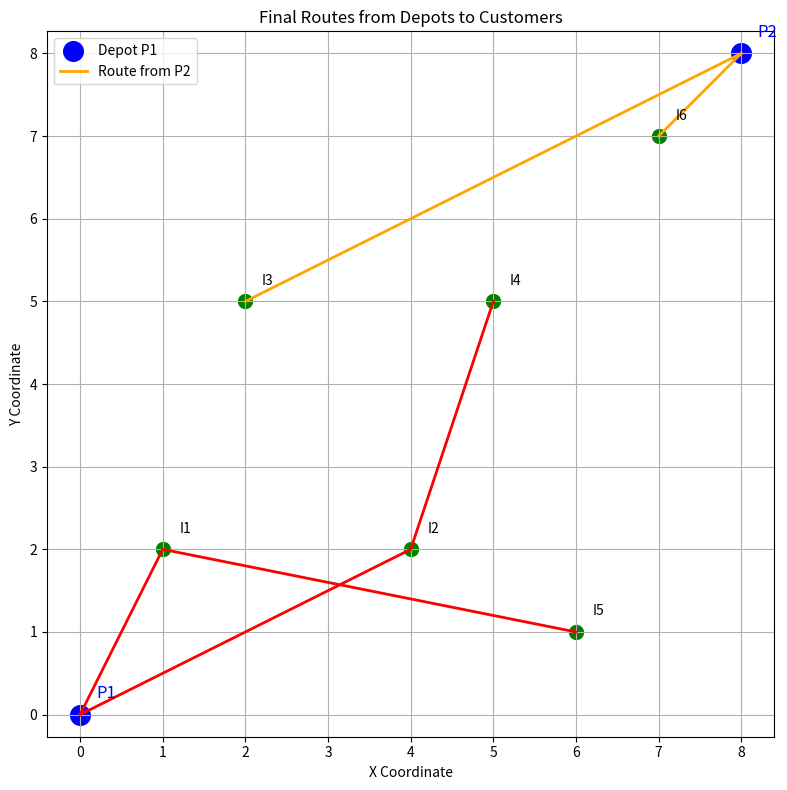

Reproduce this figure in Python.
# -*- coding: utf-8 -*-
"""
Created on Sun Jun 15 10:44:57 2025

[redacted]
"""

import numpy as np
import pandas as pd
import itertools
from functools import lru_cache
import matplotlib.pyplot as plt

# Reduced Configuration
time_horizon = 5
discount_factor = 0.9
vehicle_capacity = 8
vehicle_limit = 2
depots = {
    "P1": (0, 0),
    "P2": (8, 8)
}

initial_customers = {
    "I1": {"coord": (1, 2), "demand": 3},
    "I2": {"coord": (4, 2), "demand": 4},
    "I3": {"coord": (2, 5), "demand": 2},
    "I4": {"coord": (5, 5), "demand": 3}
}

new_customers_pool = {
    "I5": {"coord": (6, 1), "appear_time": 2, "base_demand": 3},
    "I6": {"coord": (7, 7), "appear_time": 3, "base_demand": 2}
}

# Step 1: Simulate demand
def update_demand(d):
    return d + np.random.choice([0, 1])

dynamic_customers = initial_customers.copy()
simulation_history = []

for t in range(time_horizon):
    for cid, data in new_customers_pool.items():
        if data["appear_time"] == t:
            dynamic_customers[cid] = {"coord": data["coord"], "demand": data["base_demand"]}
    for cid in dynamic_customers:
        dynamic_customers[cid]["demand"] = update_demand(dynamic_customers[cid]["demand"])
    snapshot = {
        "time": t,
        "customers": {cid: dynamic_customers[cid]["demand"] for cid in dynamic_customers}
    }
    simulation_history.append(snapshot)

# Build demand table and track available customers over time
customer_ids_by_time = {}
customer_ids = sorted(dynamic_customers.keys())
timeline = []
for snap in simulation_history:
    row = {"time": snap["time"]}
    appeared_customers = []
    for cid in customer_ids:
        demand = snap["customers"].get(cid, np.nan)
        row[cid] = demand
        if not pd.isna(demand):
            appeared_customers.append(cid)
    timeline.append(row)
    customer_ids_by_time[snap["time"]] = appeared_customers
df_timeline = pd.DataFrame(timeline)

customer_demand_over_time = {
    t: {cid: row[cid] for cid in customer_ids if not pd.isna(row[cid])}
    for t, row in df_timeline.iterrows()
}

customers = {cid: {"coord": (initial_customers.get(cid) or new_customers_pool[cid])["coord"]}
             for cid in customer_ids}

# Step 2: Define Contribution Function
def contribution_function(depot_coord, subset_customers):
    latency = 0.0
    last_point = depot_coord
    arrival_time = 0
    for cid in subset_customers:
        cust_coord = customers[cid]["coord"]
        travel = np.linalg.norm(np.array(last_point) - np.array(cust_coord))
        arrival_time += travel
        latency += arrival_time
        last_point = cust_coord
    return latency

# Step 3: DP Function
decision_trace = {}

@lru_cache(maxsize=None)
def dp_bellman(t, served_mask, v1_left, v2_left, r1, r2):
    if served_mask == (1 << len(customer_ids)) - 1 or t == time_horizon:
        return 0.0

    # Reset vehicle capacity when the previous route finished and
    # more vehicles are available at the depot.
    if r1 == 0 and v1_left > 0:
        r1 = vehicle_capacity
    if r2 == 0 and v2_left > 0:
        r2 = vehicle_capacity

    best_cost = float("inf")
    best_decision = []

    current_customers = customer_ids_by_time[t]
    current_demands = customer_demand_over_time[t]
    unserved = [cid for i, cid in enumerate(customer_ids)
                if cid in current_customers and not (served_mask & (1 << i))]

    for depot_name, depot_coord in depots.items():
        if (depot_name == "P1" and v1_left == 0) or (depot_name == "P2" and v2_left == 0):
            continue

        capacity_left = {"P1": r1, "P2": r2}[depot_name]

        for r in range(1, len(unserved)+1):
            for subset in itertools.combinations(unserved, r):
                total_demand = sum(current_demands.get(cid, 0) for cid in subset)
                if total_demand > capacity_left:
                    continue

                latency = contribution_function(depot_coord, subset)

                new_mask = served_mask
                for cid in subset:
                    idx = customer_ids.index(cid)
                    new_mask |= (1 << idx)

                if depot_name == "P1":
                    new_v1 = v1_left - 1
                    new_r1 = r1 - total_demand
                    if new_r1 == 0 and new_v1 > 0:
                        new_r1 = vehicle_capacity
                    future_cost = dp_bellman(t+1, new_mask, new_v1, v2_left, new_r1, r2)
                else:
                    new_v2 = v2_left - 1
                    new_r2 = r2 - total_demand
                    if new_r2 == 0 and new_v2 > 0:
                        new_r2 = vehicle_capacity
                    future_cost = dp_bellman(t+1, new_mask, v1_left, new_v2, r1, new_r2)
                
                total_cost = latency + discount_factor * future_cost

                if total_cost < best_cost:
                    best_cost = total_cost
                    best_decision = [{"depot": depot_name, "route": subset, "latency": latency}]

    decision_trace[(t, served_mask, v1_left, v2_left, r1, r2)] = best_decision
    return best_cost

# Step 4: Execute DP
dp_bellman.cache_clear()
optimal_latency = dp_bellman(0, 0, vehicle_limit, vehicle_limit, vehicle_capacity, vehicle_capacity)

# Step 5: Reconstruct solution and state evolution
served_mask = 0
v1_left, v2_left = vehicle_limit, vehicle_limit
r1, r2 = vehicle_capacity, vehicle_capacity

state_evolution = []
# Fix randomness for reproducibility
np.random.seed(20)
for t in range(time_horizon):
    key = (t, served_mask, v1_left, v2_left, r1, r2)
    step = decision_trace.get(key, [])
    if not step:
        break
    route = step[0]
    route_info = {
        "time": t,
        "depot": route["depot"],
        "served_customers": route["route"],
        "latency": route["latency"],
        "remaining_v1": v1_left,
        "remaining_v2": v2_left,
        "cap_r1": r1,
        "cap_r2": r2
    }
    state_evolution.append(route_info)
    for cid in route["route"]:
        idx = customer_ids.index(cid)
        served_mask |= (1 << idx)
    if route["depot"] == "P1":
        v1_left -= 1
        r1 -= sum(customer_demand_over_time[t].get(cid, 0) for cid in route["route"])
        if r1 == 0 and v1_left > 0:
            r1 = vehicle_capacity
    else:
        v2_left -= 1
        r2 -= sum(customer_demand_over_time[t].get(cid, 0) for cid in route["route"])
        if r2 == 0 and v2_left > 0:
            r2 = vehicle_capacity

state_evolution_df = pd.DataFrame(state_evolution)

print(state_evolution_df)

# Recover solution_steps from previously reconstructed route logic
solution_steps = []

served_mask = 0
v1_left, v2_left = vehicle_limit, vehicle_limit
r1, r2 = vehicle_capacity, vehicle_capacity

for t in range(time_horizon):
    key = (t, served_mask, v1_left, v2_left, r1, r2)
    step = decision_trace.get(key, [])
    for route in step:
        solution_steps.append({
            "time": t,
            "depot": route["depot"],
            "served_customers": route["route"],
            "latency": route["latency"],
            "served_mask_bin": bin(served_mask),
            "v1_left": v1_left,
            "v2_left": v2_left,
            "r1": r1,
            "r2": r2
        })
        for cid in route["route"]:
            idx = customer_ids.index(cid)
            served_mask |= (1 << idx)
        total_demand = sum(customer_demand_over_time[t].get(cid, 0) for cid in route["route"])
        if route["depot"] == "P1":
            v1_left -= 1
            r1 -= total_demand
            if r1 == 0 and v1_left > 0:
                r1 = vehicle_capacity
        elif route["depot"] == "P2":
            v2_left -= 1
            r2 -= total_demand
            if r2 == 0 and v2_left > 0:
                r2 = vehicle_capacity

solution_steps_df = pd.DataFrame(solution_steps)

# Build the state representation table
state_records = []

for row in solution_steps_df.itertuples():
    t = row.time
    depot = row.depot
    served_customers = row.served_customers
    latency = row.latency
    served_mask_bin = row.served_mask_bin
    v1_left = row.v1_left
    v2_left = row.v2_left
    r1 = row.r1
    r2 = row.r2

    P_t = "{P1, P2}"  # Fixed depots
    V_t = f"{{P1: {v1_left}, P2: {v2_left}}}"
    D_t = f"{served_customers}"
    R_kt = f"{{P1: {r1}, P2: {r2}}}"

    state_string = f"S_{t} = {{ P_t: {P_t}, V_t: {V_t}, D_t: {D_t}, R_k(t): {R_kt} }}"
    state_records.append({"Time": t, "State Representation": state_string})

# Allow full display of wide columns and rows
pd.set_option('display.max_colwidth', None)  # Prevent truncation of column content
pd.set_option('display.width', 200)          # Increase display width
pd.set_option('display.max_columns', None)   # Show all columns
state_df = pd.DataFrame(state_records)
print(state_df)


# Plot depots
plt.figure(figsize=(8, 8))
for depot, coord in depots.items():
    plt.scatter(*coord, color='blue', s=200, label=f'Depot {depot}' if depot == 'P1' else None)
    plt.text(coord[0] + 0.2, coord[1] + 0.2, depot, fontsize=12, color='blue')

# Plot customer locations
for cid, info in customers.items():
    plt.scatter(*info["coord"], color='green', s=100)
    plt.text(info["coord"][0] + 0.2, info["coord"][1] + 0.2, cid, fontsize=10)

# Draw routes from each depot to its assigned customers
colors = {'P1': 'red', 'P2': 'orange'}
for row in solution_steps_df.itertuples():
    depot = row.depot
    d_coord = depots[depot]
    route = list(row.served_customers)
    points = [d_coord] + [customers[cid]["coord"] for cid in route]
    xs, ys = zip(*points)
    plt.plot(xs, ys, color=colors[depot], linestyle='-', linewidth=2, label=f'Route from {depot}' if row.time == 0 else "")

plt.title("Final Routes from Depots to Customers")
plt.xlabel("X Coordinate")
plt.ylabel("Y Coordinate")
plt.grid(True)
plt.legend()
plt.axis("equal")
plt.tight_layout()
plt.show()

print(f"Total Optimal Latency: {optimal_latency:.2f}")

